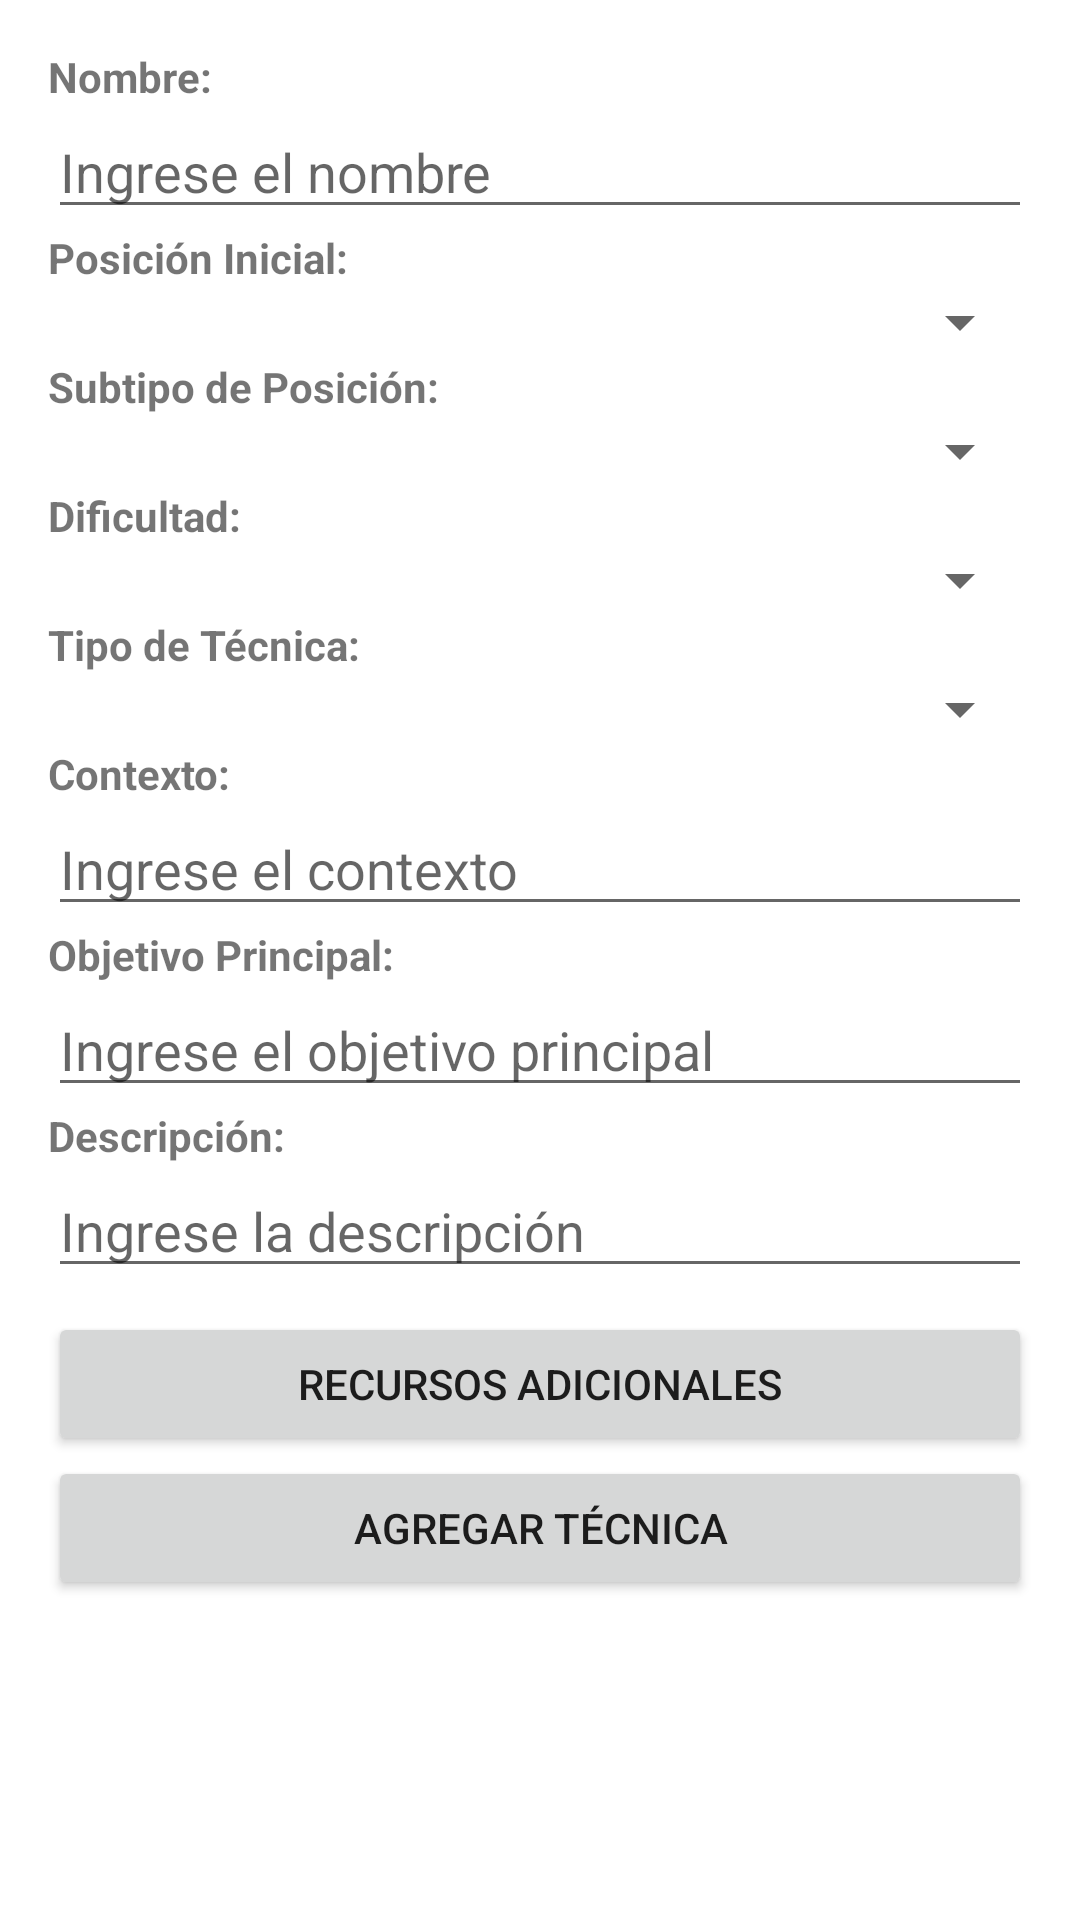

Layout XML and referenced resources for this Android screen:
<!-- AndroidManifest.xml: application theme AppTheme -->
<!-- res/layout/dialog_add_tecnica.xml -->
<LinearLayout xmlns:android="http://schemas.android.com/apk/res/android"
    xmlns:app="http://schemas.android.com/apk/res-auto"
    android:layout_width="match_parent"
    android:layout_height="wrap_content"
    android:orientation="vertical"
    android:padding="16dp">

    <TextView
        android:id="@+id/tvNombreLabel"
        android:layout_width="match_parent"
        android:layout_height="wrap_content"
        android:text="Nombre:"
        android:textStyle="bold" />

    <EditText
        android:id="@+id/etNombreTecnica"
        android:layout_width="match_parent"
        android:layout_height="wrap_content"
        android:hint="Ingrese el nombre"
        android:inputType="text" />

    <TextView
        android:id="@+id/tvPosicionInicialLabel"
        android:layout_width="match_parent"
        android:layout_height="wrap_content"
        android:text="Posición Inicial:"
        android:textStyle="bold" />

    <Spinner
        android:id="@+id/spinnerPosicionInicial"
        android:layout_width="match_parent"
        android:layout_height="wrap_content" />
    

    <TextView
        android:id="@+id/tvSubtipoPosicionInicial"
        android:layout_width="match_parent"
        android:layout_height="wrap_content"
        android:text="Subtipo de Posición:"
        android:textStyle="bold" />

    <Spinner
        android:id="@+id/spSubtipoPosicion"
        android:layout_width="match_parent"
        android:layout_height="wrap_content" />

    <TextView
        android:id="@+id/tvDificultadLabel"
        android:layout_width="match_parent"
        android:layout_height="wrap_content"
        android:text="Dificultad:"
        android:textStyle="bold" />

    <Spinner
        android:id="@+id/spinnerDificultad"
        android:layout_width="match_parent"
        android:layout_height="wrap_content" />

    <TextView
        android:id="@+id/tvTipoTecnicaLabel"
        android:layout_width="match_parent"
        android:layout_height="wrap_content"
        android:text="Tipo de Técnica:"
        android:textStyle="bold" />

    <Spinner
        android:id="@+id/spinnerTipoTecnica"
        android:layout_width="match_parent"
        android:layout_height="wrap_content" />

    <TextView
        android:id="@+id/tvContextoLabel"
        android:layout_width="match_parent"
        android:layout_height="wrap_content"
        android:text="Contexto:"
        android:textStyle="bold" />

    <EditText
        android:id="@+id/etContexto"
        android:layout_width="match_parent"
        android:layout_height="wrap_content"
        android:hint="Ingrese el contexto"
        android:inputType="text" />

    <TextView
        android:id="@+id/tvObjetivoPrincipalLabel"
        android:layout_width="match_parent"
        android:layout_height="wrap_content"
        android:text="Objetivo Principal:"
        android:textStyle="bold" />

    <EditText
        android:id="@+id/etObjetivoPrincipal"
        android:layout_width="match_parent"
        android:layout_height="wrap_content"
        android:hint="Ingrese el objetivo principal"
        android:inputType="text" />

    <TextView
        android:id="@+id/tvDescripcionLabel"
        android:layout_width="match_parent"
        android:layout_height="wrap_content"
        android:text="Descripción:"
        android:textStyle="bold" />

    <EditText
        android:id="@+id/etDescripcionTecnica"
        android:layout_width="match_parent"
        android:layout_height="wrap_content"
        android:hint="Ingrese la descripción"
        android:inputType="textMultiLine" />

    <LinearLayout
        android:id="@+id/llFuentes"
        android:layout_width="match_parent"
        android:layout_height="wrap_content"
        android:orientation="vertical"
        android:paddingTop="8dp" >

        <Button
            android:id="@+id/btnAgregarFuente"
            android:layout_width="match_parent"
            android:layout_height="wrap_content"
            android:text="Recursos adicionales" />
    </LinearLayout>


    <Button
        android:id="@+id/btnAgregarTecnica"
        android:layout_width="match_parent"
        android:layout_height="wrap_content"
        android:text="Agregar Técnica"/>
</LinearLayout>
<!-- resources referenced by this layout -->
<resources>
  <style name="AppTheme" parent="Theme.MaterialComponents.DayNight.NoActionBar">
          
          <item name="colorPrimary">@color/purple_500</item>
          <item name="colorPrimaryVariant">@color/purple_700</item>
          <item name="colorOnPrimary">@color/white</item>
          <item name="colorSecondary">@color/teal_200</item>
          <item name="colorOnSecondary">@color/black</item>
  
      </style>
  <color name="purple_500">#FF6200EE</color>
  <color name="purple_700">#FF3700B3</color>
  <color name="white">#FFFFFFFF</color>
  <color name="teal_200">#FF03DAC5</color>
  <color name="black">#FF000000</color>
</resources>
